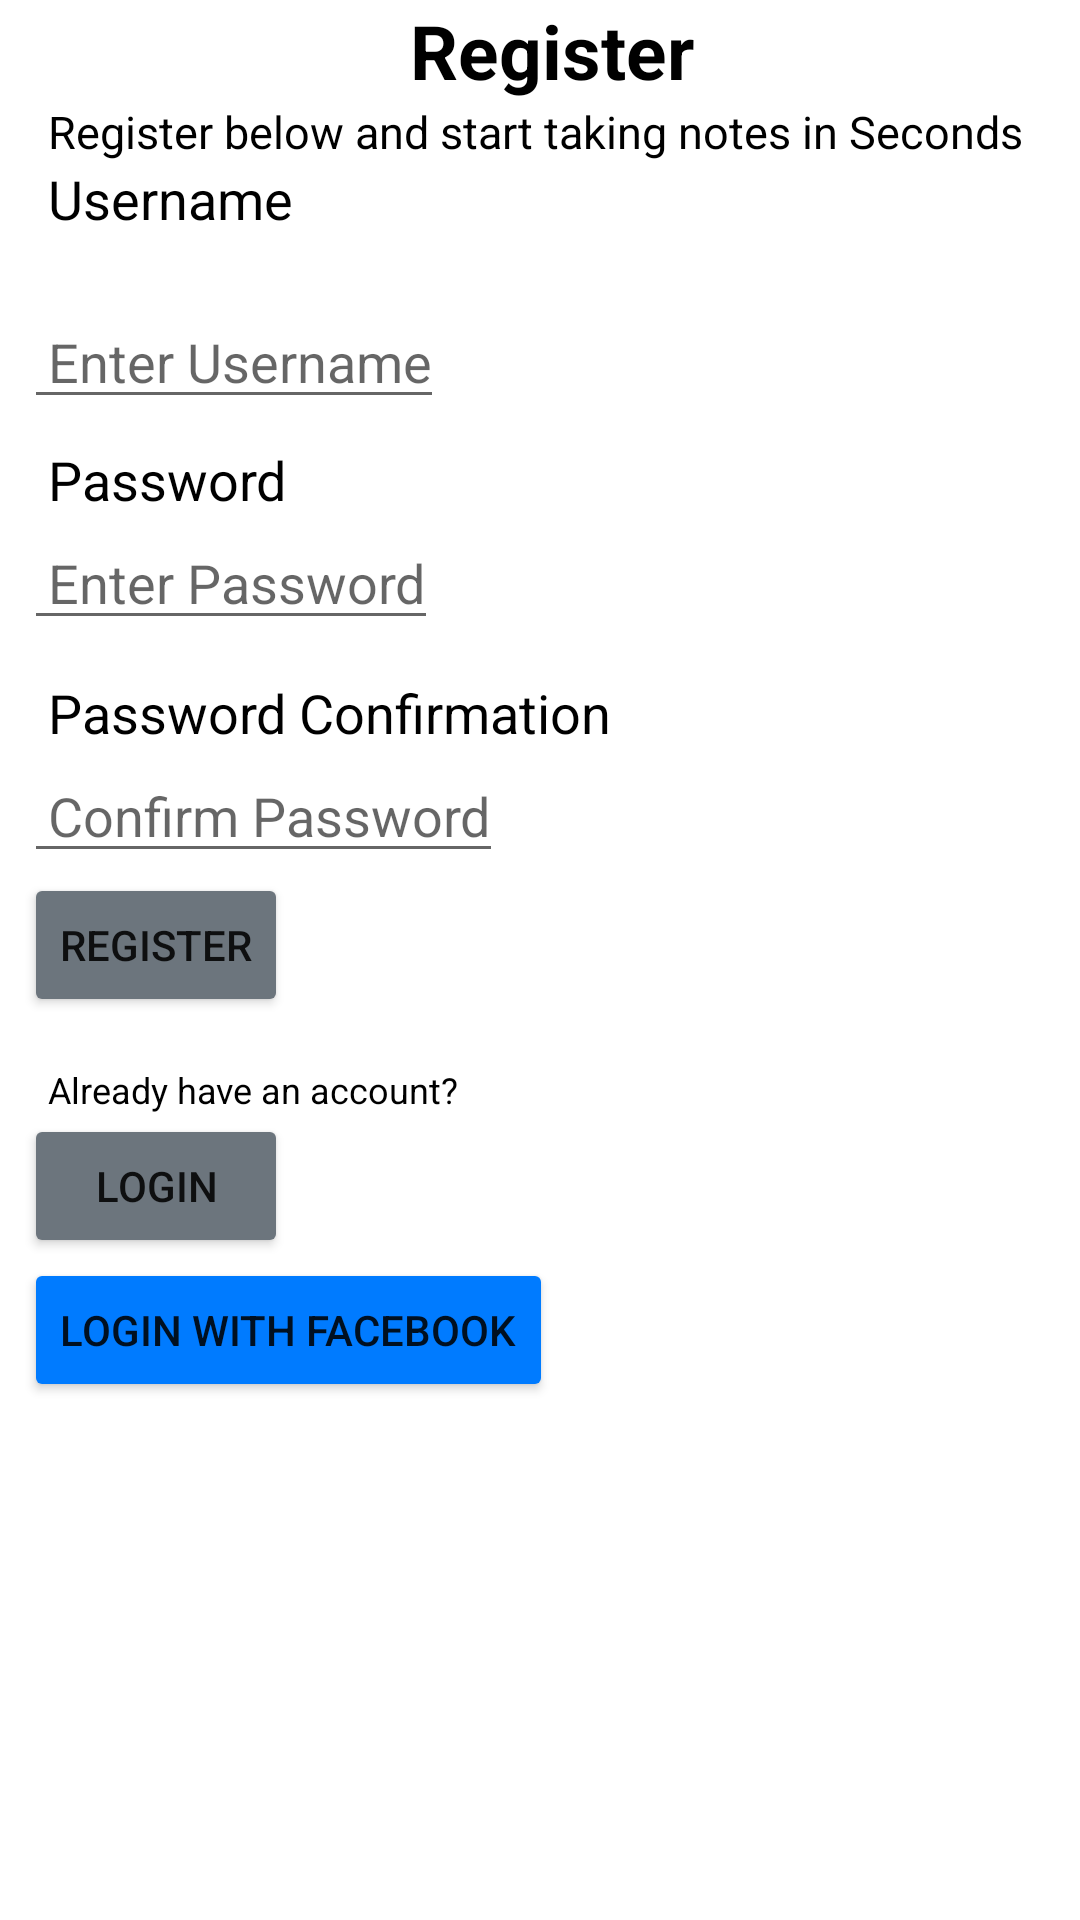

Write the Android layout XML for this screen, with the resource values it uses.
<!-- AndroidManifest.xml: application theme Theme.NoteAppViaAPI -->
<!-- res/layout/fragment_sign_up.xml -->
<?xml version="1.0" encoding="utf-8"?>
<layout xmlns:app="http://schemas.android.com/apk/res-auto"
    xmlns:tools="http://schemas.android.com/tools"
    xmlns:android="http://schemas.android.com/apk/res/android">
    <ScrollView
        android:layout_width="match_parent"
        android:layout_height="match_parent">
    <androidx.constraintlayout.widget.ConstraintLayout
        android:layout_width="match_parent"
        android:layout_height="match_parent"
        android:clickable="true"
        android:focusableInTouchMode="true"
        android:layout_marginLeft="8dp"
        tools:context=".SignUp">


        <TextView
            android:id="@+id/textView"
            android:layout_width="0dp"
            android:layout_height="wrap_content"
            android:gravity="center_horizontal"
            android:text="@string/registertxt"
            android:textColor="@color/black"
            android:textSize="25sp"
            android:textStyle="bold"
            app:layout_constraintBottom_toTopOf="@+id/textView4"
            app:layout_constraintEnd_toEndOf="parent"
            app:layout_constraintHorizontal_bias="0.0"
            app:layout_constraintStart_toStartOf="parent"
            app:layout_constraintTop_toTopOf="parent" />

        <TextView
            android:id="@+id/textView4"
            android:layout_width="0dp"
            android:layout_height="wrap_content"
            android:paddingStart="8dp"
            android:text="@string/register_below_and_start_taking_notes_in_seconds"
            android:textColor="@color/black"
            android:textSize="15sp"
            app:layout_constraintBottom_toTopOf="@+id/textView5"
            app:layout_constraintEnd_toEndOf="parent"
            app:layout_constraintHorizontal_bias="0.0"
            app:layout_constraintStart_toStartOf="parent"
            app:layout_constraintTop_toBottomOf="@+id/textView" />

        <TextView
            android:id="@+id/textView5"
            android:layout_width="0dp"
            android:layout_height="wrap_content"
            android:paddingStart="8dp"
            android:text="@string/usernametxt"
            android:textColor="@color/black"
            android:textSize="18sp"
            app:layout_constraintBottom_toTopOf="@+id/editTextUsername"
            app:layout_constraintEnd_toEndOf="parent"
            app:layout_constraintHorizontal_bias="0.0"
            app:layout_constraintStart_toStartOf="parent"
            app:layout_constraintTop_toBottomOf="@+id/textView4"
            tools:ignore="RtlSymmetry" />

        <EditText
            android:id="@+id/editTextUsername"
            android:layout_width="wrap_content"
            android:layout_height="wrap_content"
            android:layout_marginTop="20dp"
            android:hint="@string/enter_usernameedittxt"
            android:paddingStart="8dp"
            android:textColor="@color/black"
            app:layout_constraintEnd_toEndOf="parent"
            app:layout_constraintHorizontal_bias="0.0"
            app:layout_constraintStart_toStartOf="parent"
            app:layout_constraintTop_toBottomOf="@+id/textView5" />

        <TextView
            android:id="@+id/textView7"
            android:layout_width="0dp"
            android:layout_height="wrap_content"
            android:layout_marginTop="8dp"
            android:paddingStart="8dp"
            android:text="@string/passwordtxt1"
            android:textColor="@color/black"
            android:textSize="18sp"
            app:layout_constraintEnd_toEndOf="parent"
            app:layout_constraintHorizontal_bias="0.0"
            app:layout_constraintStart_toStartOf="parent"
            app:layout_constraintTop_toBottomOf="@+id/editTextUsername"
            tools:ignore="RtlSymmetry" />

        <EditText
            android:id="@+id/passwordEditText"
            android:layout_width="wrap_content"
            android:layout_height="wrap_content"
            android:hint="@string/enter_password_editxt"
            android:paddingStart="8dp"
            android:textColor="@color/black"
            app:layout_constraintBottom_toTopOf="@+id/textView8"
            app:layout_constraintEnd_toEndOf="parent"
            app:layout_constraintHorizontal_bias="0.0"
            app:layout_constraintStart_toStartOf="parent"
            app:layout_constraintTop_toBottomOf="@+id/textView7"
            tools:ignore="RtlSymmetry" />

        <TextView
            android:id="@+id/textView8"
            android:layout_width="0dp"
            android:layout_height="wrap_content"
            android:layout_marginTop="12dp"
            android:paddingStart="8dp"
            android:text="@string/password_confirmation_"
            android:textColor="@color/black"
            android:textSize="18sp"
            app:layout_constraintEnd_toEndOf="parent"
            app:layout_constraintHorizontal_bias="0.0"
            app:layout_constraintStart_toStartOf="parent"
            app:layout_constraintTop_toBottomOf="@+id/passwordEditText"
            tools:ignore="RtlSymmetry" />

        <EditText
            android:id="@+id/ConfirmpasswordEditText"
            android:layout_width="wrap_content"
            android:layout_height="wrap_content"
            android:hint="@string/confirm_password"
            android:paddingStart="8dp"
            android:textColor="@color/black"
            app:layout_constraintBottom_toTopOf="@+id/textView9"
            app:layout_constraintEnd_toEndOf="parent"
            app:layout_constraintHorizontal_bias="0.0"
            app:layout_constraintStart_toStartOf="parent"
            app:layout_constraintTop_toBottomOf="@+id/textView8"
            app:layout_constraintVertical_bias="0.0"
            tools:ignore="RtlSymmetry" />

        <Button
            android:id="@+id/Register"
            android:layout_width="wrap_content"
            android:layout_height="wrap_content"
            android:backgroundTint="@color/gray"
            android:drawableStart="@drawable/ic_baseline_perm_identity_24"
            android:text="@string/register_"
            app:layout_constraintEnd_toEndOf="parent"
            app:layout_constraintHorizontal_bias="0.0"
            app:layout_constraintStart_toStartOf="parent"
            app:layout_constraintTop_toBottomOf="@+id/ConfirmpasswordEditText" />

        <Button
            android:id="@+id/LoginWithFacebookBtn"
            android:layout_width="wrap_content"
            android:layout_height="wrap_content"
            android:backgroundTint="@color/blue"
            android:text="@string/login_with_facebook"
            app:layout_constraintBottom_toBottomOf="parent"
            app:layout_constraintEnd_toEndOf="parent"
            app:layout_constraintHorizontal_bias="0.0"
            app:layout_constraintStart_toStartOf="parent"
            app:layout_constraintTop_toBottomOf="@+id/Login" />

        <TextView
            android:id="@+id/textView9"
            android:layout_width="0dp"
            android:layout_height="wrap_content"
            android:layout_marginTop="16dp"
            android:paddingStart="8dp"
            android:text="@string/already_have_an_account"
            android:textColor="@color/black"
            android:textSize="12sp"
            app:layout_constraintEnd_toEndOf="parent"
            app:layout_constraintHorizontal_bias="0.0"
            app:layout_constraintStart_toStartOf="parent"
            app:layout_constraintTop_toBottomOf="@+id/Register"
            tools:ignore="RtlSymmetry" />

        <Button
            android:id="@+id/Login"
            android:layout_width="wrap_content"
            android:layout_height="wrap_content"
            android:backgroundTint="@color/gray"
            android:drawableStart="@drawable/ic_baseline_login_24"
            android:text="@string/login_"
            app:layout_constraintBottom_toTopOf="@+id/LoginWithFacebookBtn"
            app:layout_constraintEnd_toEndOf="parent"
            app:layout_constraintHorizontal_bias="0.0"
            app:layout_constraintStart_toStartOf="parent"
            app:layout_constraintTop_toBottomOf="@+id/textView9" />

    </androidx.constraintlayout.widget.ConstraintLayout>
    </ScrollView>
</layout>
<!-- resources referenced by this layout -->
<resources>
  <color name="black">#FF000000</color>
  <color name="blue"> #007bff</color>
  <color name="gray"> #6c757d</color>
  <string name="already_have_an_account">Already have an account?</string>
  <string name="confirm_password">Confirm Password</string>
  <string name="enter_password_editxt">Enter Password</string>
  <string name="enter_usernameedittxt">Enter Username</string>
  <string name="login_">Login</string>
  <string name="login_with_facebook">Login With Facebook</string>
  <string name="password_confirmation_">Password Confirmation</string>
  <string name="passwordtxt1">Password</string>
  <string name="register_">Register</string>
  <string name="register_below_and_start_taking_notes_in_seconds">Register below and start taking notes in Seconds</string>
  <string name="registertxt">Register</string>
  <string name="usernametxt">Username</string>
  <style name="Theme.NoteAppViaAPI" parent="Theme.MaterialComponents.DayNight.DarkActionBar">
          
          <item name="colorPrimary">@color/blue</item>
          <item name="colorPrimaryVariant">@color/blue</item>
          <item name="colorOnPrimary">@color/white</item>
          
          <item name="colorSecondary">@color/teal_200</item>
          <item name="colorSecondaryVariant">@color/teal_700</item>
          <item name="colorOnSecondary">@color/black</item>
          
          <item name="android:statusBarColor" tools:targetApi="l">?attr/colorPrimaryVariant</item>
          
      </style>
  <color name="white">#FFFFFFFF</color>
  <color name="teal_200">#2196F3</color>
  <color name="teal_700">#FF018786</color>
</resources>
